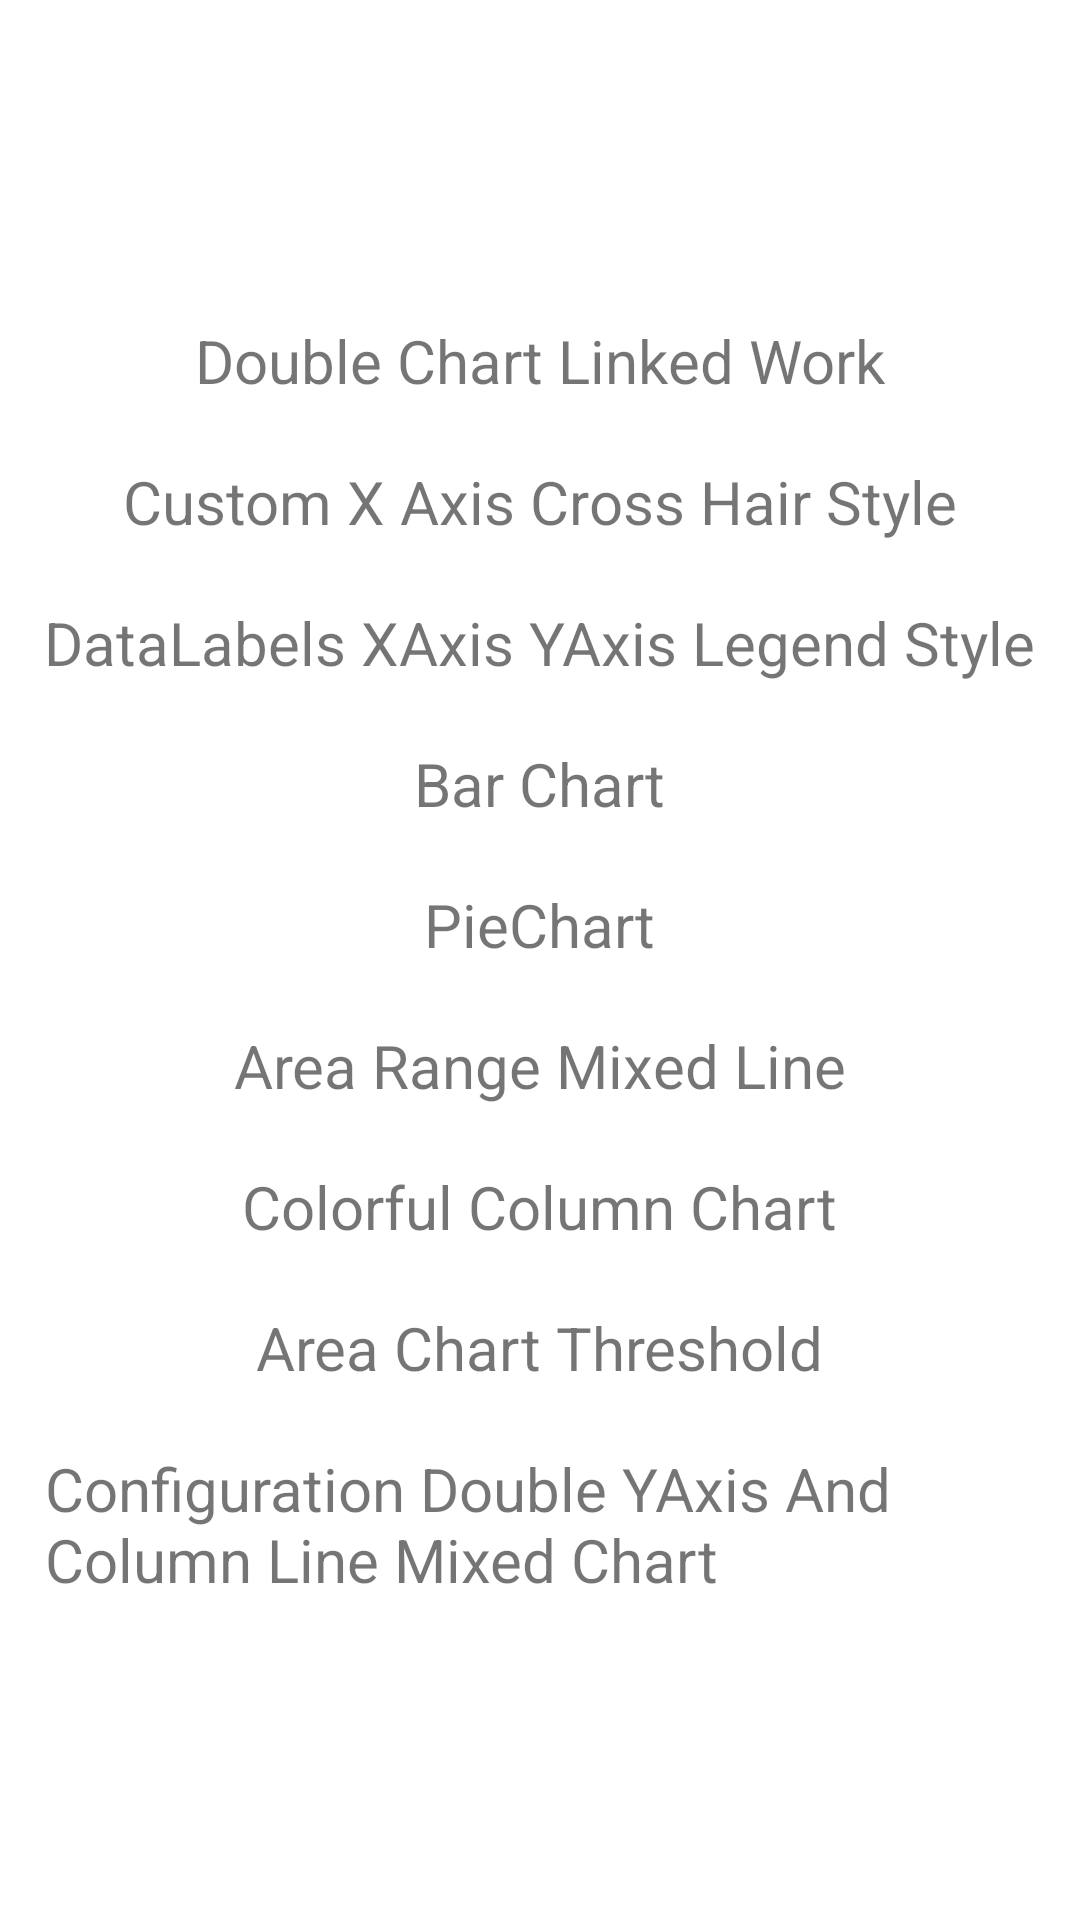

The Android layout XML behind this screen, and the referenced resources:
<!-- AndroidManifest.xml: application theme Theme.ChartCore -->
<!-- res/layout/activity_main.xml -->
<?xml version="1.0" encoding="utf-8"?>
<layout xmlns:android="http://schemas.android.com/apk/res/android"
    xmlns:app="http://schemas.android.com/apk/res-auto"
    xmlns:tools="http://schemas.android.com/tools">

    <data>

    </data>

    <FrameLayout
        android:layout_width="match_parent"
        android:layout_height="match_parent"
        tools:context=".MainActivity">


        <LinearLayout
            android:layout_width="match_parent"
            android:layout_height="match_parent"
            android:gravity="center"
            android:orientation="vertical">

            <TextView
                android:id="@+id/btn_doubleChartLinkedWork"
                android:layout_width="wrap_content"
                android:layout_height="wrap_content"
                android:textSize="20sp"
                android:text="Double Chart Linked Work"/>


            <Space
                android:layout_width="wrap_content"
                android:layout_height="20dp"/>

            <TextView
                android:id="@+id/btn_CustomXAxisCrossHairStyle"
                android:layout_width="wrap_content"
                android:layout_height="wrap_content"
                android:textSize="20sp"
                android:text="Custom X Axis Cross Hair Style"/>


            <Space
                android:layout_width="wrap_content"
                android:layout_height="20dp"/>

            <TextView
                android:id="@+id/btn_DataLabels_XAxisYAxisLegendStyle"
                android:layout_width="wrap_content"
                android:layout_height="wrap_content"
                android:textSize="20sp"
                android:text="DataLabels XAxis YAxis Legend Style"/>


            <Space
                android:layout_width="wrap_content"
                android:layout_height="20dp"/>

            <TextView
                android:id="@+id/btn_BarChart"
                android:layout_width="wrap_content"
                android:layout_height="wrap_content"
                android:textSize="20sp"
                android:text="Bar Chart"/>

            <Space
                android:layout_width="wrap_content"
                android:layout_height="20dp"/>

            <TextView
                android:id="@+id/btn_PieChart"
                android:layout_width="wrap_content"
                android:layout_height="wrap_content"
                android:textSize="20sp"
                android:text="PieChart"/>

            <Space
                android:layout_width="wrap_content"
                android:layout_height="20dp"/>

            <TextView
                android:id="@+id/btn_AreaRangeMixedLine"
                android:layout_width="wrap_content"
                android:layout_height="wrap_content"
                android:textSize="20sp"
                android:text="Area Range Mixed Line"/>

            <Space
                android:layout_width="wrap_content"
                android:layout_height="20dp"/>

            <TextView
                android:id="@+id/btn_ColorfulColumnChart"
                android:layout_width="wrap_content"
                android:layout_height="wrap_content"
                android:textSize="20sp"
                android:text="Colorful Column Chart"/>


            <Space
                android:layout_width="wrap_content"
                android:layout_height="20dp"/>

            <TextView
                android:id="@+id/btn_AreaChartThreshold"
                android:layout_width="wrap_content"
                android:layout_height="wrap_content"
                android:textSize="20sp"
                android:text="Area Chart Threshold"/>


            <Space
                android:layout_width="wrap_content"
                android:layout_height="20dp"/>

            <TextView
                android:id="@+id/btn_ConfigurationDoubleYAxisAndColumnLineMixedChart"
                android:layout_width="wrap_content"
                android:layout_height="wrap_content"
                android:textSize="20sp"
                android:layout_marginEnd="15dp"
                android:layout_marginStart="15dp"
                android:text="Configuration Double YAxis And Column Line Mixed Chart"/>





        </LinearLayout>



    </FrameLayout>
</layout>
<!-- resources referenced by this layout -->
<resources>
  <style name="Theme.ChartCore" parent="Theme.MaterialComponents.DayNight.DarkActionBar">
          
          <item name="colorPrimary">@color/purple_500</item>
          <item name="colorPrimaryVariant">@color/purple_700</item>
          <item name="colorOnPrimary">@color/white</item>
          
          <item name="colorSecondary">@color/teal_200</item>
          <item name="colorSecondaryVariant">@color/teal_700</item>
          <item name="colorOnSecondary">@color/black</item>
          
          <item name="android:statusBarColor" tools:targetApi="l">?attr/colorPrimaryVariant</item>
          
      </style>
  <!-- not gathered from this repository: default colours our renderer supplied (Android Studio template values) -->
  <color name="purple_500">#FF6200EE</color>
  <color name="purple_700">#FF3700B3</color>
  <color name="teal_200">#FF03DAC5</color>
  <color name="teal_700">#FF018786</color>
  <color name="black">#FF000000</color>
  <color name="white">#FFFFFFFF</color>
</resources>
